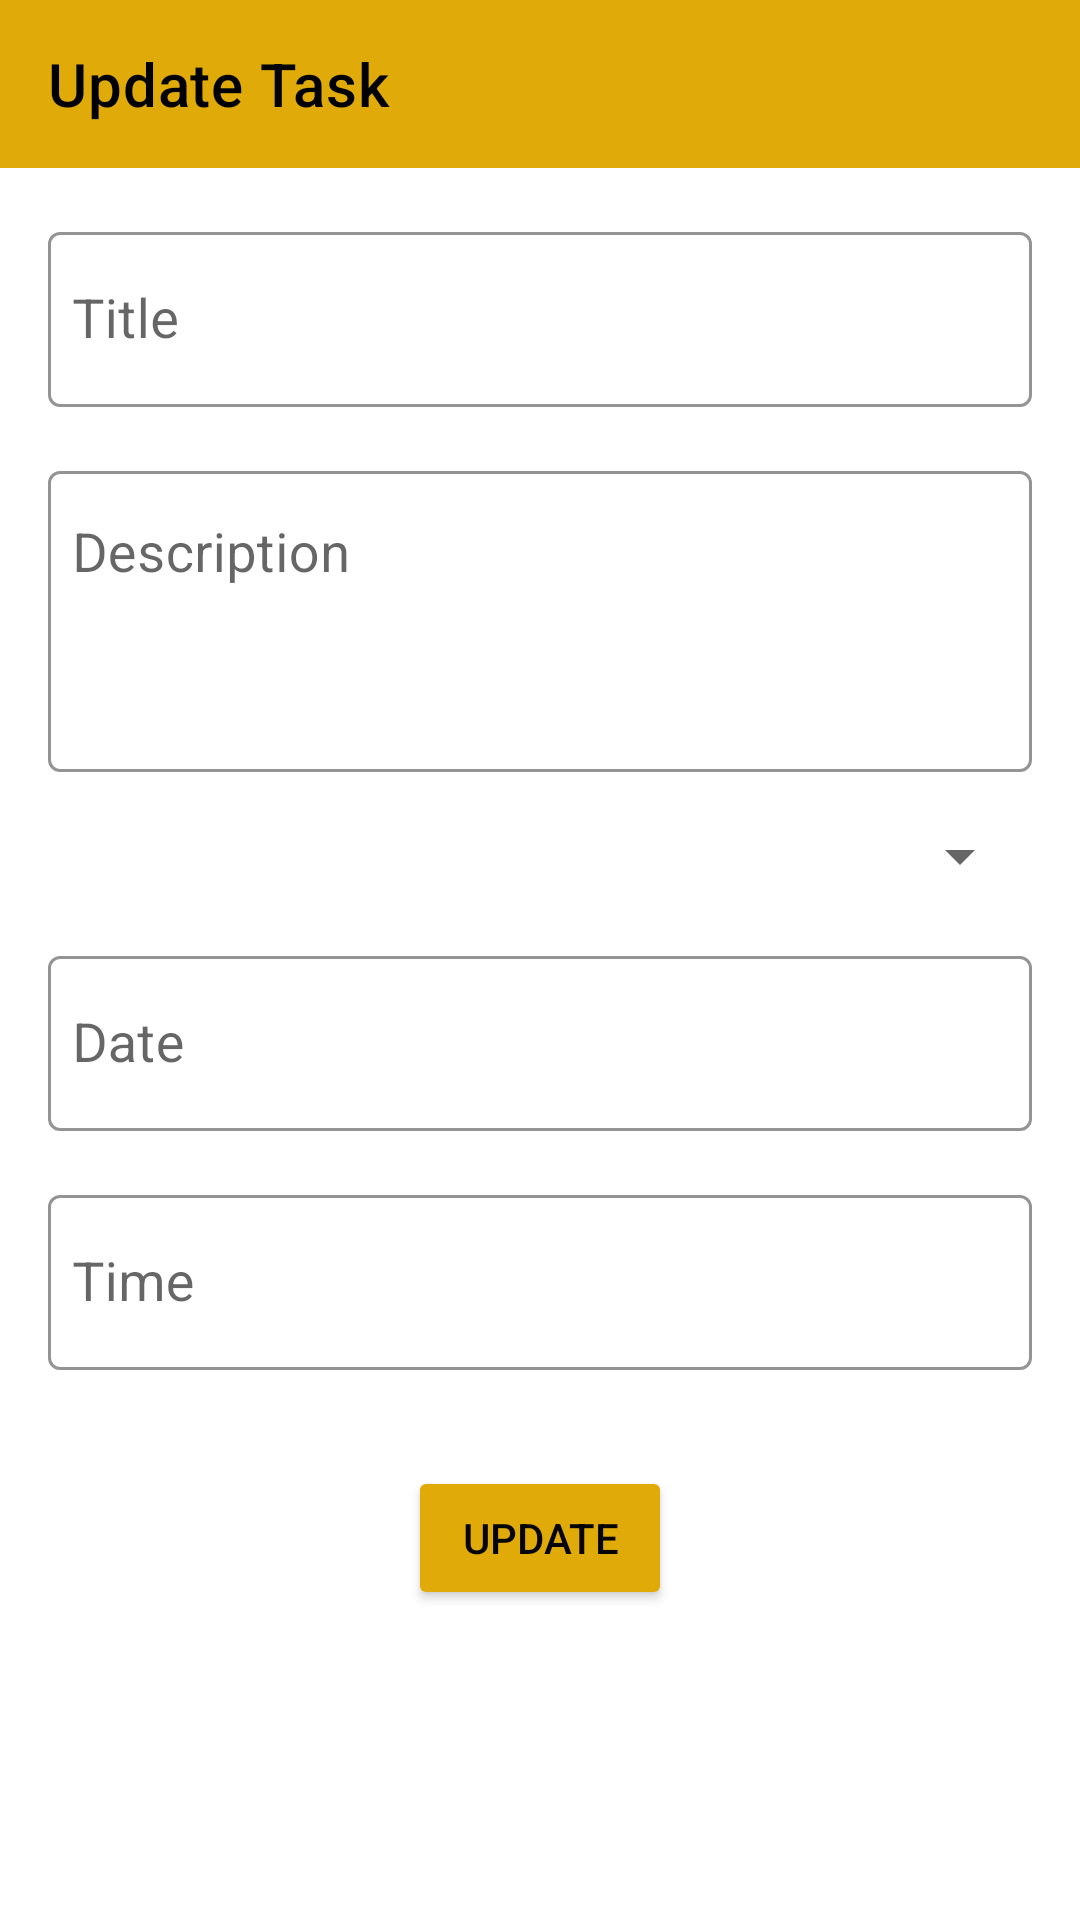

This screen was rendered from an Android layout file. Write that file and the resources it references.
<!-- AndroidManifest.xml: application theme AppTheme -->
<!-- res/layout/activity_update_task.xml -->
<?xml version="1.0" encoding="utf-8"?>

<LinearLayout xmlns:android="http://schemas.android.com/apk/res/android"
    xmlns:app="http://schemas.android.com/apk/res-auto"
    xmlns:tools="http://schemas.android.com/tools"
    android:layout_width="match_parent"
    android:layout_height="match_parent"
    android:orientation="vertical"
    tools:context=".TaskActivity">

    <com.google.android.material.appbar.AppBarLayout
        android:id="@+id/appBarLayout"
        android:layout_width="match_parent"
        android:layout_height="wrap_content"
        android:theme="@style/AppTheme.AppBarOverlay">

        <androidx.appcompat.widget.Toolbar
            android:id="@+id/toolbarAddTask"
            android:layout_width="match_parent"
            android:layout_height="?attr/actionBarSize"
            android:background="#E0AA09"
            android:textStyle="bold"
            app:titleTextColor="#000000"
            app:title="Update Task"
            app:popupTheme="@style/AppTheme.PopupOverlay" />
    </com.google.android.material.appbar.AppBarLayout>

    <com.google.android.material.textfield.TextInputLayout
        android:layout_width="match_parent"
        android:layout_height="wrap_content"
        android:layout_marginStart="16dp"
        android:layout_marginEnd="16dp"
        android:layout_marginTop="16dp"
        app:hintTextColor="@color/colorAccent"
        app:boxStrokeColor="@color/colorAccent">

        <com.google.android.material.textfield.TextInputEditText
            android:id="@+id/titleEdt"
            android:layout_width="match_parent"
            android:layout_height="wrap_content"
            android:hint="@string/title"
            android:paddingStart="8dp"
            android:paddingEnd="8dp"
            android:textSize="18sp" />
    </com.google.android.material.textfield.TextInputLayout>

    <com.google.android.material.textfield.TextInputLayout
        android:layout_width="match_parent"
        android:layout_height="wrap_content"
        android:layout_marginStart="16dp"
        android:layout_marginEnd="16dp"
        android:layout_marginTop="16dp"
        app:hintTextColor="@color/colorAccent"
        app:boxStrokeColor="@color/colorAccent">

        <com.google.android.material.textfield.TextInputEditText
            android:id="@+id/descriptionEdt"
            android:layout_width="match_parent"
            android:layout_height="wrap_content"
            android:hint="@string/description"
            android:lines="3"
            android:gravity="start"
            android:paddingStart="8dp"
            android:paddingEnd="8dp"
            android:textSize="18sp" />
    </com.google.android.material.textfield.TextInputLayout>

    <LinearLayout
        android:layout_width="match_parent"
        android:layout_height="wrap_content"
        android:layout_marginStart="16dp"
        android:layout_marginEnd="16dp"
        android:layout_marginTop="16dp"
        android:orientation="horizontal">

        <Spinner
            android:id="@+id/categorySpinner"
            android:layout_width="0dp"
            android:layout_height="wrap_content"
            android:layout_weight="1" />

        <ImageView
            android:id="@+id/imgAddCategory"
            android:layout_width="wrap_content"
            android:layout_height="wrap_content"
            android:src="@drawable/ic_playlist_add_black_24dp"
            app:tint="#000000" />
    </LinearLayout>

    <com.google.android.material.textfield.TextInputLayout
        android:layout_width="match_parent"
        android:layout_height="wrap_content"
        android:layout_marginStart="16dp"
        android:layout_marginEnd="16dp"
        android:layout_marginTop="16dp"
        app:hintTextColor="@color/colorAccent"
        app:boxStrokeColor="@color/colorAccent">

        <com.google.android.material.textfield.TextInputEditText
            android:id="@+id/dateEdt"
            android:layout_width="match_parent"
            android:layout_height="wrap_content"
            android:hint="@string/date"
            android:clickable="true"
            android:cursorVisible="false"
            android:focusable="false"
            android:paddingStart="8dp"
            android:paddingEnd="8dp"
            android:textSize="18sp" />
    </com.google.android.material.textfield.TextInputLayout>

    <com.google.android.material.textfield.TextInputLayout
        android:layout_width="match_parent"
        android:layout_height="wrap_content"
        android:layout_marginStart="16dp"
        android:layout_marginEnd="16dp"
        android:layout_marginTop="16dp"
        app:hintTextColor="@color/colorAccent"
        app:boxStrokeColor="@color/colorAccent">

        <com.google.android.material.textfield.TextInputEditText
            android:id="@+id/timeEdt"
            android:layout_width="match_parent"
            android:layout_height="wrap_content"
            android:hint="@string/time"
            android:clickable="true"
            android:cursorVisible="false"
            android:focusable="false"
            android:paddingStart="8dp"
            android:paddingEnd="8dp"
            android:textSize="18sp" />
    </com.google.android.material.textfield.TextInputLayout>



    <Button
        android:id="@+id/updateBtn"
        android:layout_width="wrap_content"
        android:layout_height="wrap_content"
        android:text="@string/update"
        android:textColor="#050505"
        app:backgroundTint="#E0AA09"
        android:layout_marginTop="32dp"
        android:layout_gravity="center" />
</LinearLayout>
<!-- resources referenced by this layout -->
<resources>
  <string name="date">Date</string>
  <string name="description">Description</string>
  <string name="time">Time</string>
  <string name="title">Title</string>
  <string name="update">Update</string>
  <style name="AppTheme.AppBarOverlay" parent="ThemeOverlay.MaterialComponents.Dark.ActionBar" />
  <style name="AppTheme.PopupOverlay" parent="ThemeOverlay.MaterialComponents.Light" />
  <style name="AppTheme" parent="Theme.MaterialComponents.Light.NoActionBar">
          
          <item name="colorPrimary">#FFC107</item>
          <item name="colorPrimaryDark">#333733</item>
          <item name="colorSecondary">#EFE8E6</item>
          <item name="colorAccent">#BD3F1F</item>
          <item name="textInputStyle">@style/Widget.MaterialComponents.TextInputLayout.OutlinedBox</item>
      </style>
  <!-- not gathered from this repository: default colours our renderer supplied (Android Studio template values) -->
  <color name="colorAccent">#FF03DAC5</color>
</resources>
